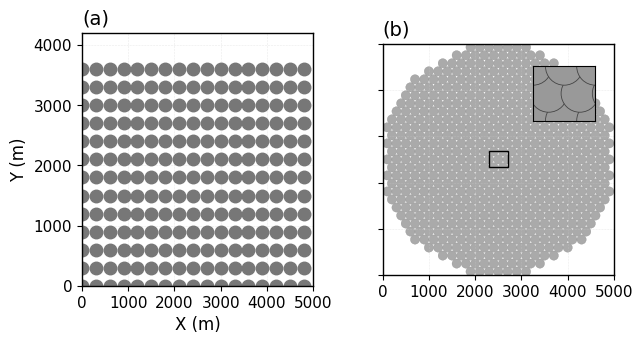

Python code for this plot: (Note: this script raises an exception after producing the figure.)
# -*- coding: utf-8 -*-
"""
图2: 基准几何模型 — (a)矩形晶格 (b)六方最密堆积圆形+局部放大
"""
import matplotlib
matplotlib.use('Agg')
import matplotlib.font_manager as fm
fm._load_fontmanager(try_read_cache=False)
import matplotlib.pyplot as plt
from mpl_toolkits.axes_grid1.inset_locator import inset_axes
import numpy as np

plt.rcParams.update({
    'font.sans-serif': ['WenQuanYi Micro Hei', 'Microsoft YaHei', 'SimHei', 'DejaVu Sans'],
    'font.family': 'sans-serif', 'font.serif': [],
    'mathtext.fontset': 'stix', 'axes.unicode_minus': False,
})

fig, (ax1, ax2) = plt.subplots(1, 2, figsize=(6.3, 3.5), facecolor='white', dpi=300)
PARTICLE_COLOR = '#777777'
PARTICLE_EDGE = '#888888'

# ── (a) 矩形晶格 ──
ax1.set_title('(a)', fontsize=14, loc='left', pad=6)
sp = 300
nx, ny = int(4800/sp)+1, int(3600/sp)+1
x = np.arange(nx)*sp; y = np.arange(ny)*sp
xx,yy = np.meshgrid(x,y)
ax1.plot(xx.ravel(), yy.ravel(), '.', markersize=18, color=PARTICLE_COLOR)
ax1.set_xlim(0,5000); ax1.set_ylim(0,4200)
ax1.set_ylabel('Y (m)', fontsize=12)
ax1.set_xlabel('X (m)', fontsize=12)
ax1.tick_params(axis='y', labelleft=True)

# ── (b) 六方最密堆积圆形（实际碰触圆球） ──
ax2.set_title('(b)', fontsize=14, loc='left', pad=6)
R = 2500; r = 100  # 球半径
# 生成六方网格点
a = r*2  # 同排圆心距
b = r*np.sqrt(3)  # 排间距
cx, cy = R, R  # 圆心
pts = []
for row in range(-int(R/b)-1, int(R/b)+2):
    yy_off = cy + row*b
    if abs(yy_off-cy) > R: continue
    for col in range(-int(R/a)-1, int(R/a)+2):
        xx_off = cx + col*a + (a/2 if row%2==1 else 0)
        if (xx_off-cx)**2 + (yy_off-cy)**2 <= R**2:
            circle = plt.Circle((xx_off, yy_off), r, facecolor='#aaaaaa',
                                edgecolor=PARTICLE_EDGE, linewidth=0.2)
            ax2.add_patch(circle)
ax2.set_xlim(0,5000); ax2.set_ylim(0,5000)
ax2.set_aspect('equal')
ax2.tick_params(axis='y', labelleft=False)

# 放大视图
axins = inset_axes(ax2, width='30%', height='30%', loc='upper right',
                   bbox_to_anchor=(0.05,0.05,0.9,0.9), bbox_transform=ax2.transAxes)
for row in range(3):
    for col in range(3):
        xi = (col-1)*a + (a/2 if row%2==1 else 0)
        yi = (row-1)*b
        cr = plt.Circle((xi, yi), r*1.2, facecolor='#999999', edgecolor='#444444', lw=0.6)
        axins.add_patch(cr)
axins.set_xlim(-a, a); axins.set_ylim(-b, b)
axins.set_aspect('equal')
axins.tick_params(labelleft=False,labelbottom=False,left=False,bottom=False)
cx0, cy0 = cx, cy
ax2.add_patch(plt.Rectangle((cx0-a, cy0-b), 2*a, 2*b, fill=False, ec='black', lw=1.0, ls='-'))

# 网格
for ax in [ax1, ax2]:
    ax.grid(True, linestyle='--', linewidth=0.4, alpha=0.4, color='#cccccc')
    for s in ax.spines.values(): s.set_linewidth(1.0)
    ax.tick_params(labelsize=11)

plt.tight_layout(pad=1.0)
plt.subplots_adjust(wspace=0.3)

fig.savefig('./figures/Fig2.pdf', dpi=300, bbox_inches='tight', facecolor='white')
fig.savefig('./figures/Fig2.png', dpi=300, bbox_inches='tight', facecolor='white')
fig.savefig('./figures/Fig2.svg', dpi=300, bbox_inches='tight', facecolor='white')
print("Fig2 saved.")
plt.close()
